The GitHub repository tymfly7/Berth contains a labelled image folder "classify_yolo_data" with 2 categories: occupied, vacant. Examples follow, each with its label.

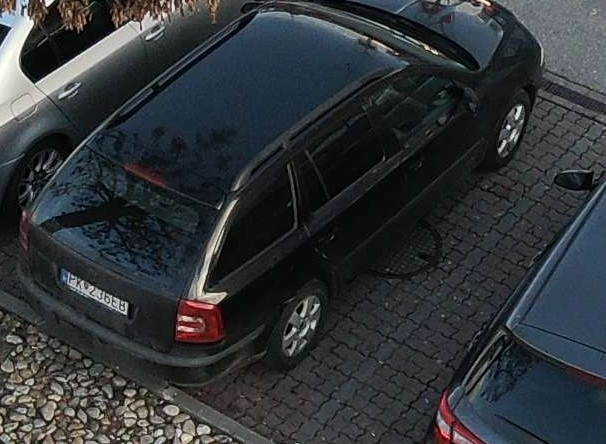
Label: occupied

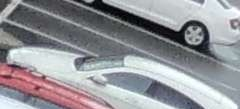
Label: vacant

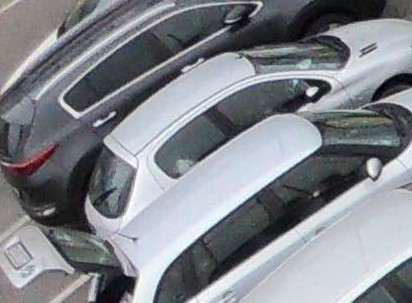
Label: occupied

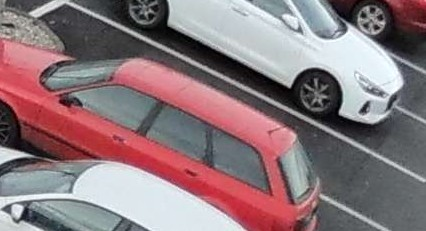
Label: vacant

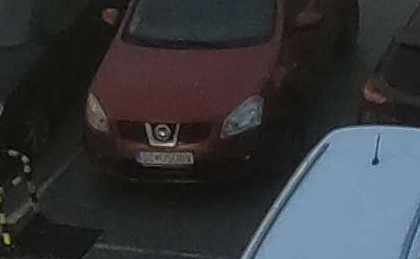
Label: occupied

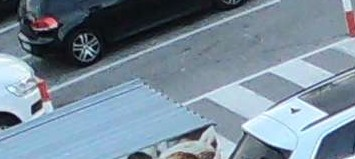
Label: vacant
